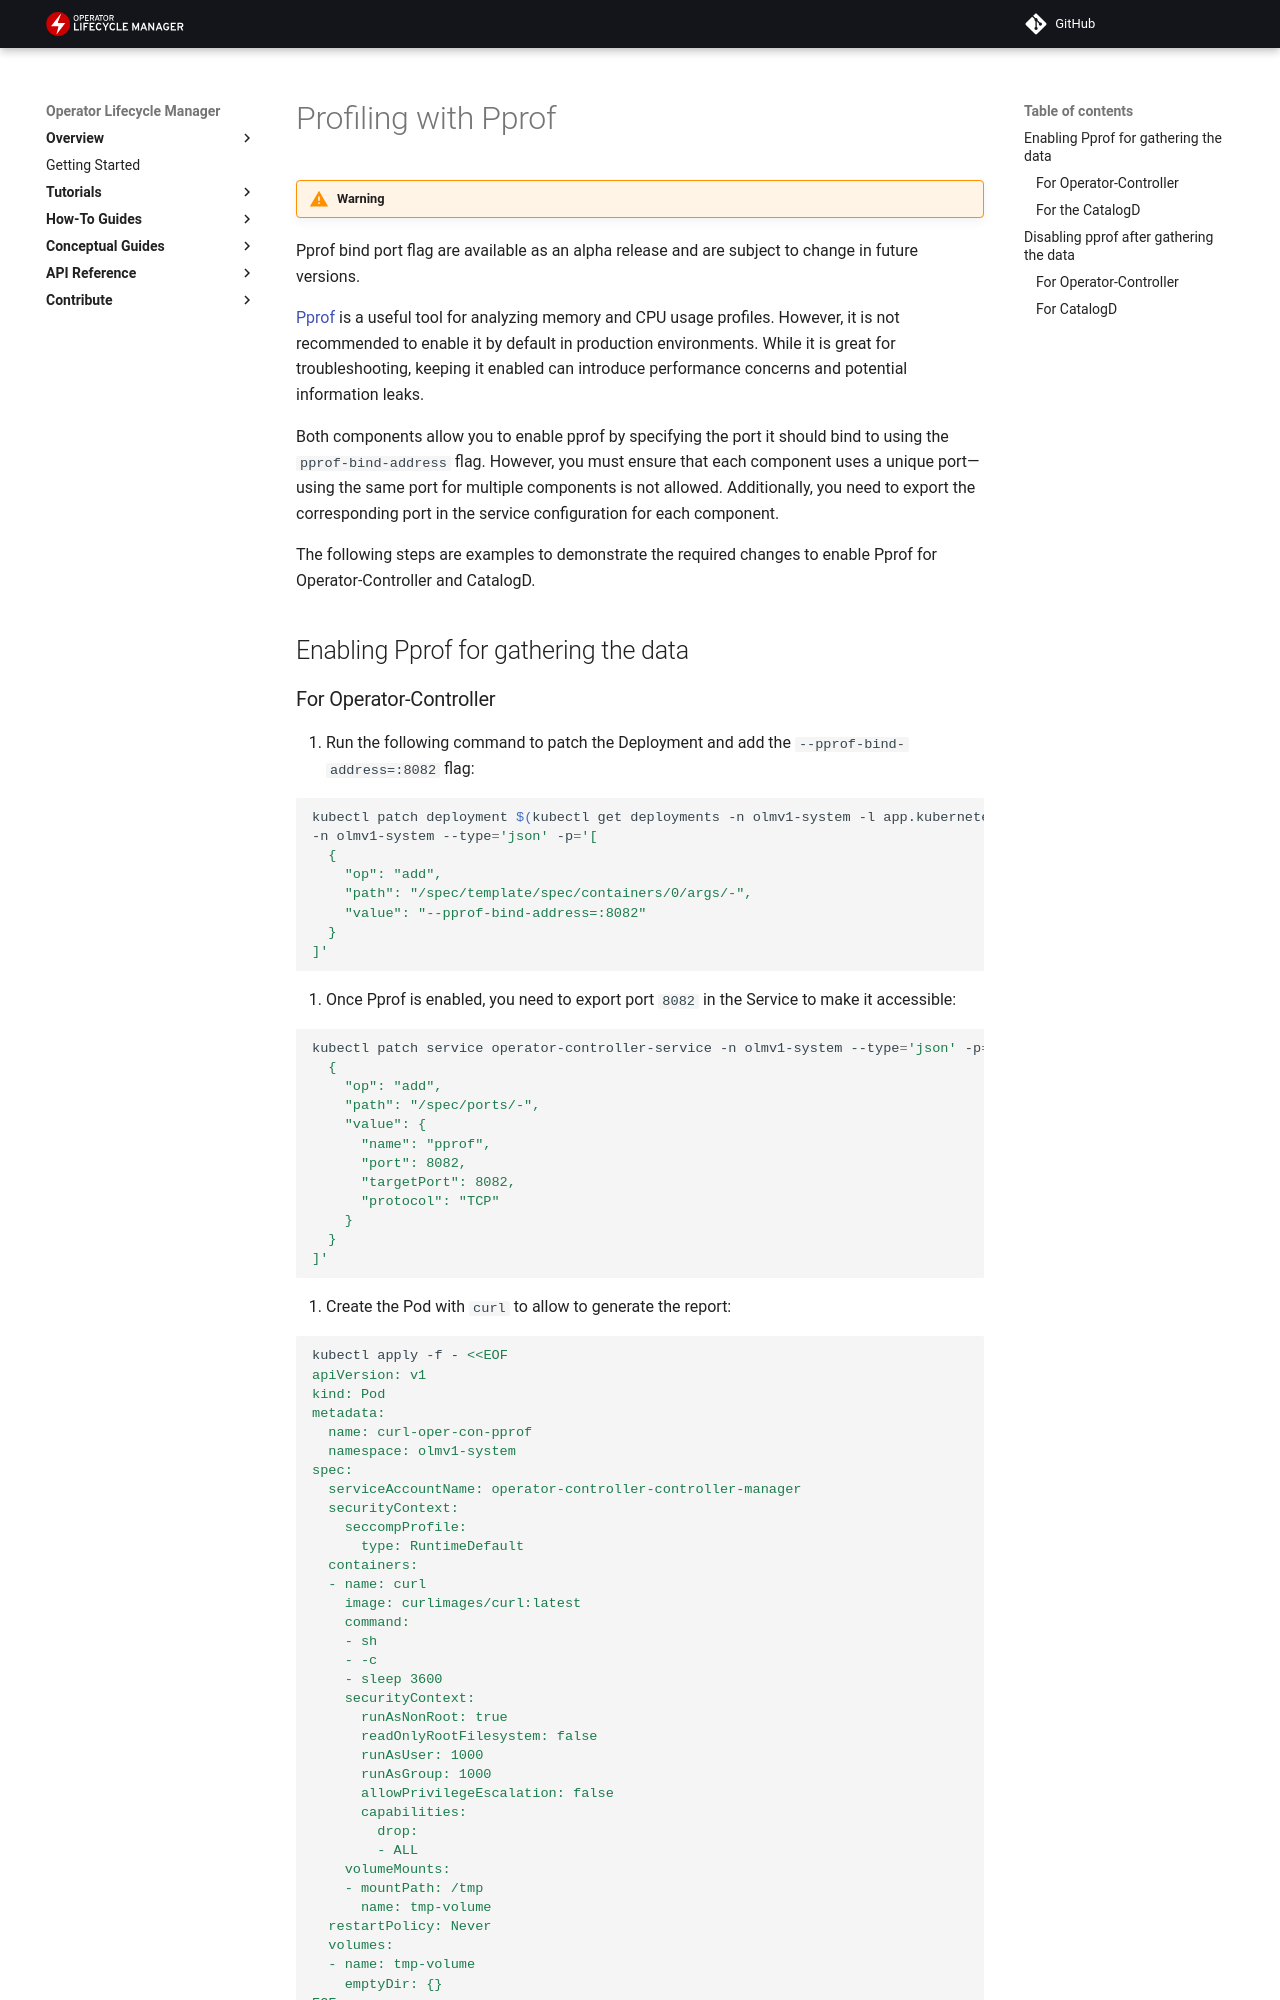

repository: operator-framework/operator-controller · page: draft/howto/profiling_with_pprof/index.html · generator: mkdocs

# Profiling with Pprof 

!!! warning
Pprof bind port flag are available as an alpha release and are subject to change in future versions.

[Pprof][pprof] is a useful tool for analyzing memory and CPU usage profiles. However, it is not
recommended to enable it by default in production environments. While it is great for troubleshooting,
keeping it enabled can introduce performance concerns and potential information leaks.

Both components allow you to enable pprof by specifying the port it should bind to using the
`pprof-bind-address` flag. However, you must ensure that each component uses a unique port—using
the same port for multiple components is not allowed. Additionally, you need to export the corresponding
port in the service configuration for each component.

The following steps are examples to demonstrate the required changes to enable Pprof for Operator-Controller and CatalogD.

## Enabling Pprof for gathering the data
